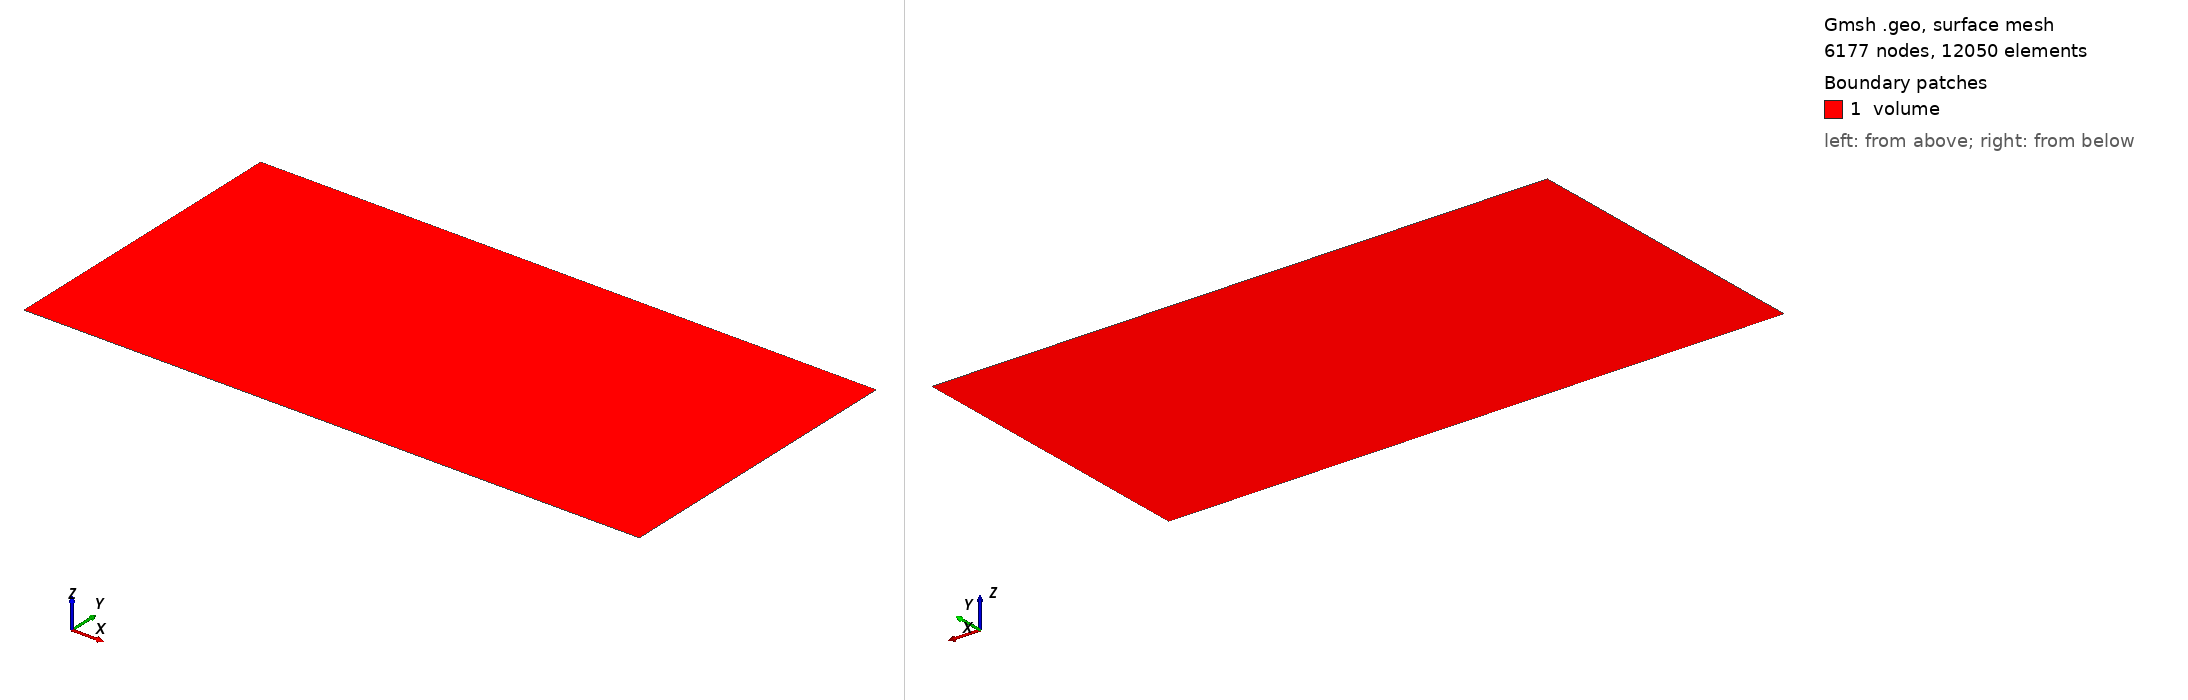

Gmsh geometry script, surface-meshed: 6177 nodes, 12050 surface elements. Boundary patches (legend numbers): 1 volume. Left view from above one corner, right view from below the opposite corner. Legend entries are the model's physical surfaces. The drawing asked Gmsh for element sizes between 1% and 20% of the model's largest extent; the script's own settings can give other sizes.

=== levelset_01.geo (drawn) ===
size = 0.02;
width = 2.0;
height = 1.0;
p0 = newp;
Point(p0) = {0.0, 0.0, 0.0, size};
p1 = newp;
Point(p1) = {width, 0.0, 0.0, size};
p2 = newp;
Point(p2) = {width, 15.0/32.0 * height, 0.0, size};
p3 = newp;
Point(p3) = {width, 17.0/32.0 * height, 0.0, size};
p4 = newp;
Point(p4) = {width, height, 0.0, size};
p5 = newp;
Point(p5) = {0.0, height, 0.0, size};

l0 = newl;
Line(l0) = {p0, p1};
l1 = newl;
Line(l1) = {p1, p2};
l2 = newl;
Line(l2) = {p2, p3};
l3 = newl;
Line(l3) = {p3, p4};
l4 = newl;
Line(l4) = {p4, p5};
l5 = newl;
Line(l5) = {p5, p0};

ll0 = newll;
Line Loop(ll0) = {l0, l1, l2, l3, l4, l5};
s0 = news;
Plane Surface(s0) = {ll0};
// Physical Line(1) = {l5};
// Physical Line(2) = {l2};
// Physical Surface(0) = {s0};

Physical Surface("volume", 9) = {8};
Physical Curve("wall_fix", 10) = {6};
Physical Curve("wall_free", 11) = {5, 1, 2, 4};
Physical Curve("wall_force", 12) = {3};
